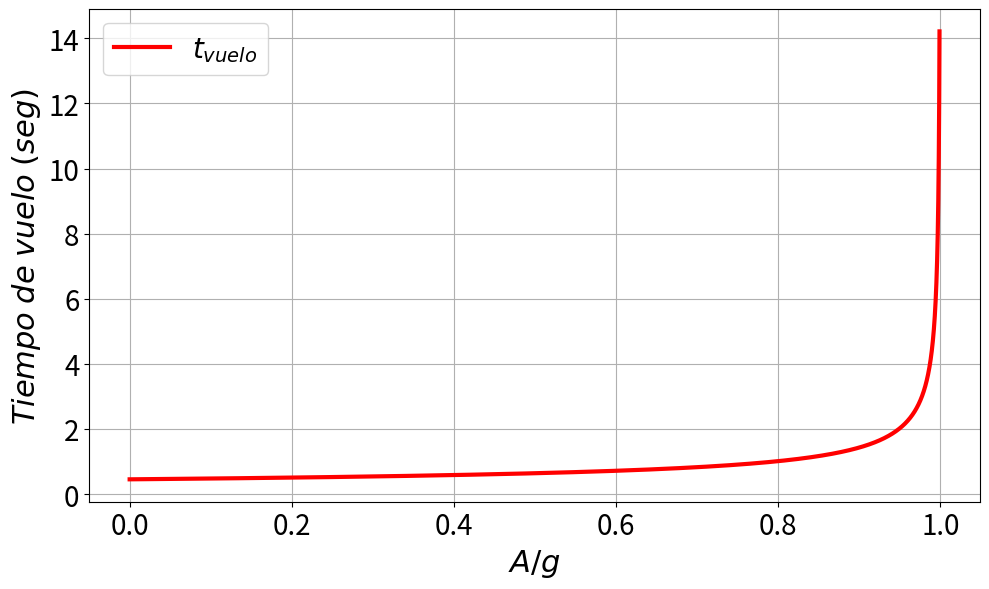

Source code (Python):
import math
import matplotlib.pyplot as plt 
import numpy as np

h = 1
g = 9.8
# Aceleracion
Ai = 0
Af = 0.999*g  # Mostrar que pasa si acercamos Af al valor 0.999999*g
N = 100000
dA =(Af-Ai)/(N)
A = np.arange(Ai,Af,dA)

# Tiempo de vuelo
t_vuelo = np.zeros([1,N])

for n in range(1,N+1):
    t_vuelo[0][n-1] = math.sqrt(2*h/(g-A[n-1]))
    
T_vuelo = t_vuelo[0][:]    
# Plot

lineW = 2 # Line thickness
plt.figure(figsize=(10,6), tight_layout=True)
plt.plot(A/g, T_vuelo ,'-r', linewidth=3,label=r'$t_{vuelo}$'); 
plt.ylabel(r'$Tiempo \; de \; vuelo \; (seg)$');plt.xlabel(r'$A/g$')
axes = plt.gca()
axes.xaxis.label.set_size(22)
axes.yaxis.label.set_size(22)
plt.xticks(fontsize=20)
plt.yticks(fontsize=20)
plt.legend(prop={"size":20})
plt.grid()
plt.savefig('Tiempo_Vuelo.png')

